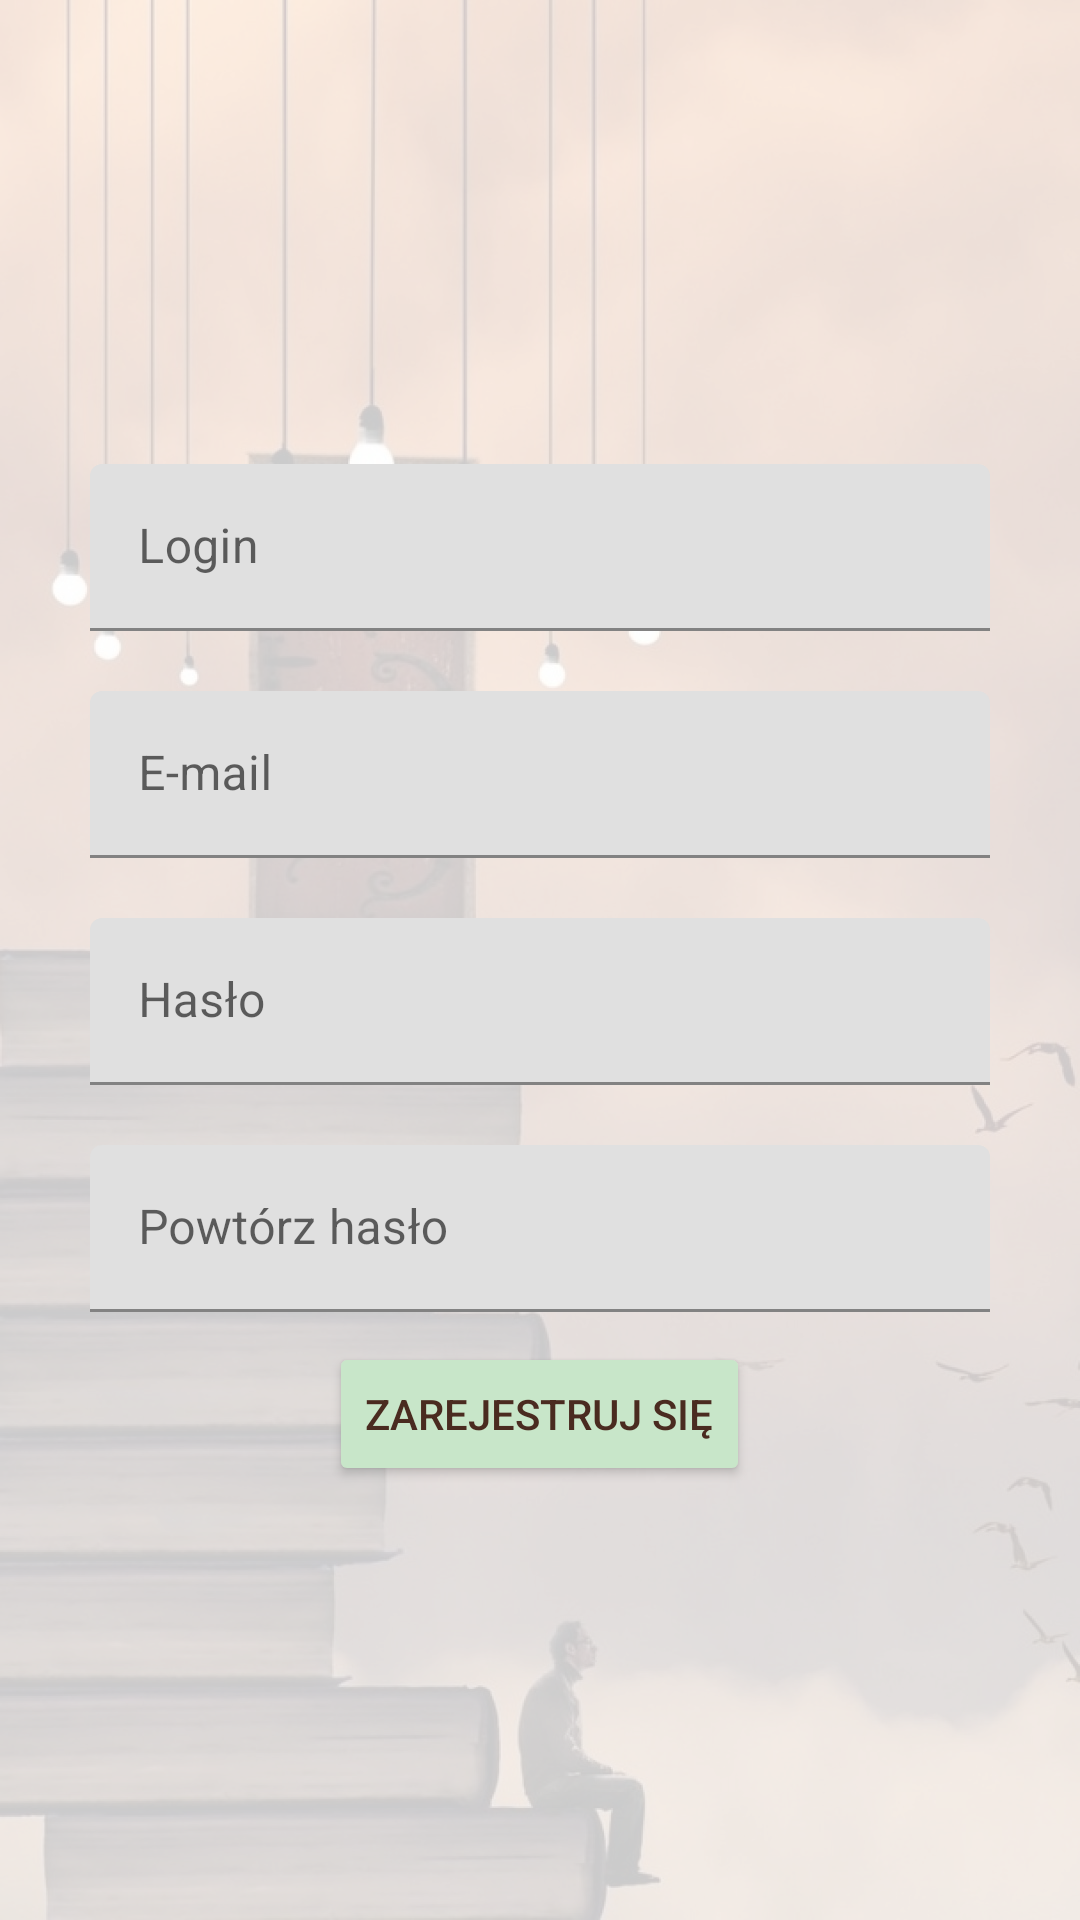

The Android layout XML behind this screen, and the referenced resources:
<!-- AndroidManifest.xml: application theme NewTheme -->
<!-- res/layout/fragment_register.xml -->
<?xml version="1.0" encoding="utf-8"?>
    <androidx.constraintlayout.widget.ConstraintLayout
        xmlns:app="http://schemas.android.com/apk/res-auto"
        xmlns:android="http://schemas.android.com/apk/res/android"
        xmlns:tools="http://schemas.android.com/tools"
        android:layout_width="match_parent"
        android:layout_height="match_parent"
        android:background= "@drawable/books20per"
        android:orientation="horizontal">


        <LinearLayout
            android:layout_width="match_parent"
            android:layout_height="match_parent"
            android:orientation="vertical"
            android:gravity="center">



        <LinearLayout
            android:id="@+id/registerLoginLayout"
            android:layout_width="match_parent"
            android:layout_height="wrap_content"
            android:layout_margin="10dp">

            <com.google.android.material.textfield.TextInputLayout
                android:layout_width="match_parent"
                android:id="@+id/registerLNameWrapper"
                android:layout_height="wrap_content">

                <EditText
                    android:id="@+id/registerLogin"
                    android:layout_width="match_parent"
                    android:layout_height="wrap_content"
                    android:layout_marginHorizontal="20dp"
                    android:ems="10"
                    android:hint="Login"
                    android:inputType="text" />
            </com.google.android.material.textfield.TextInputLayout>
        </LinearLayout>

        <LinearLayout
            android:id="@+id/registerEmailLayout"
            android:layout_width="match_parent"
            android:layout_height="wrap_content"
            android:layout_margin="10dp">

            <com.google.android.material.textfield.TextInputLayout
                android:layout_width="match_parent"
                android:id="@+id/registerEmailWrapper"
                android:layout_height="wrap_content">

                <EditText
                    android:id="@+id/registerEmail"
                    android:layout_width="match_parent"
                    android:layout_height="wrap_content"
                    android:layout_marginHorizontal="20dp"
                    android:ems="10"
                    android:hint="E-mail"
                    android:inputType="textEmailAddress" />

            </com.google.android.material.textfield.TextInputLayout>
        </LinearLayout>

        <LinearLayout
            android:id="@+id/registerPasswordLayout"
            android:layout_width="match_parent"
            android:layout_height="wrap_content"

            android:layout_margin="10dp"
            app:layout_constraintTop_toBottomOf="@+id/registerEmailLayout">

            <com.google.android.material.textfield.TextInputLayout
                android:id="@+id/registerPasswordWrapper"
                android:layout_width="match_parent"
                android:layout_height="wrap_content">

                <EditText
                    android:id="@+id/registerPassword"
                    android:layout_width="match_parent"
                    android:layout_height="wrap_content"
                    android:layout_marginHorizontal="20dp"
                    android:ems="10"
                    android:hint="Hasło"
                    android:inputType="textPassword" />
            </com.google.android.material.textfield.TextInputLayout>
        </LinearLayout>

            <LinearLayout
                android:id="@+id/registerRepeatPasswordLayout"
                android:layout_width="match_parent"
                android:layout_height="wrap_content"
                android:layout_margin="10dp"
                app:layout_constraintTop_toBottomOf="@+id/registerEmailLayout">

                <com.google.android.material.textfield.TextInputLayout
                    android:id="@+id/registerRepeatPasswordWrapper"
                    android:layout_width="match_parent"
                    android:layout_height="wrap_content">

            <EditText
                android:id="@+id/registerPasswordRepeated"
                android:layout_width="match_parent"
                android:layout_height="wrap_content"
                android:layout_marginHorizontal="20dp"
                android:ems="10"
                android:hint="Powtórz hasło"
                android:inputType="textPassword" />
        </com.google.android.material.textfield.TextInputLayout>
</LinearLayout>

            <Button
                android:id="@+id/registerButton"
                android:layout_width="wrap_content"
                android:layout_height="wrap_content"
                android:text="@string/register"
                android:backgroundTint="@color/secondary"
                android:textColor="@color/primaryD"
                app:layout_constraintBottom_toBottomOf="parent"/>

        </LinearLayout>

    </androidx.constraintlayout.widget.ConstraintLayout>
<!-- resources referenced by this layout -->
<resources>
  <color name="primaryD">#4a2b20</color>
  <color name="secondary">#c8e6c9</color>
  <!-- drawable books20per: png bitmap (drawable-v24, 696988 bytes) -->
  <string name="register">Zarejestruj się</string>
  <style name="NewTheme" parent="Theme.MaterialComponents.DayNight.DarkActionBar">
          <item name="colorPrimary">@color/primary</item>
          <item name="colorPrimaryVariant">@color/primaryD</item>
          <item name="colorOnPrimary">@color/white</item>
          <item name="colorSecondary">@color/secondary</item>
          <item name="colorSecondaryVariant">@color/secondaryD</item>
          <item name="colorOnSecondary">@color/black</item>
          <item name="android:statusBarColor" tools:targetApi="l">?attr/colorPrimaryVariant</item>
      </style>
  <color name="primary">#775447</color>
  <color name="white">#FFFFFFFF</color>
  <color name="secondaryD">#96b397</color>
  <color name="black">#FF000000</color>
</resources>
